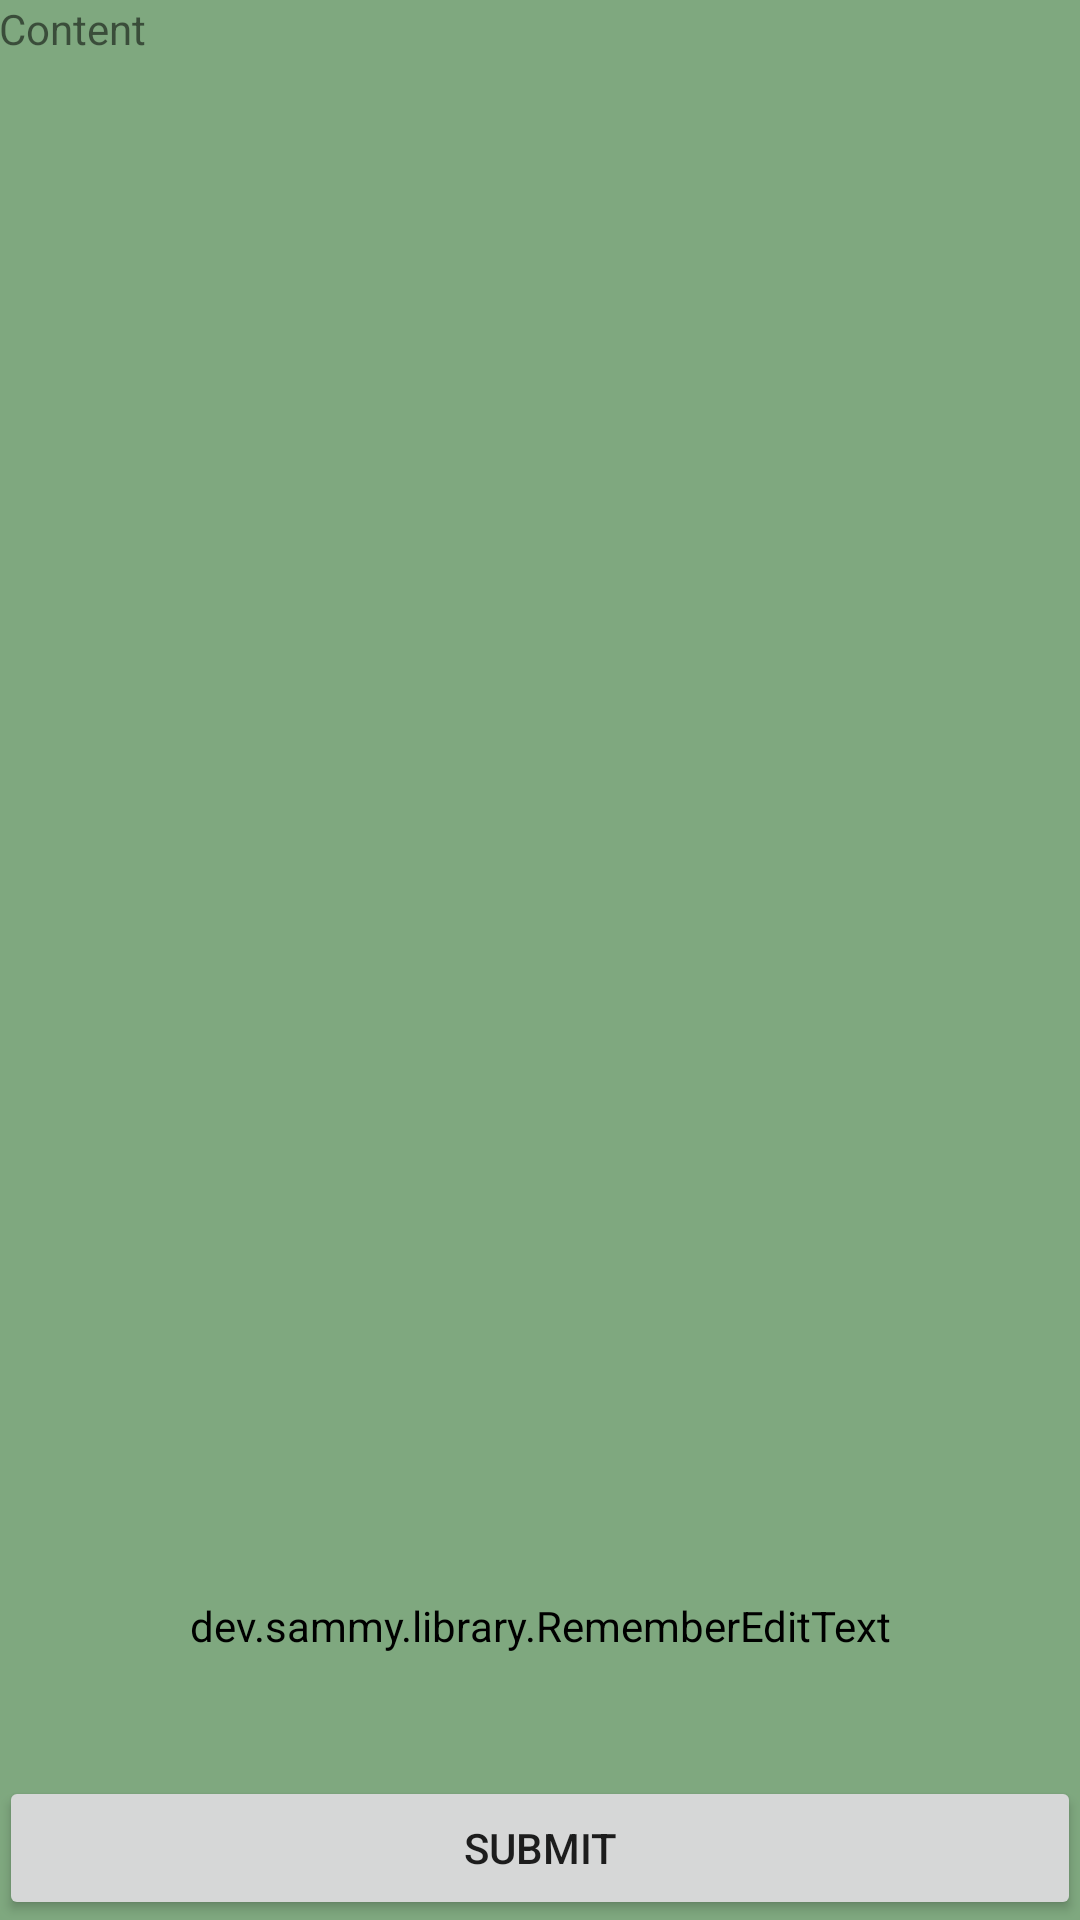

Reconstruct the res/layout file that produces this screen, plus the resources it refers to.
<!-- AndroidManifest.xml: application theme AppTheme -->
<!-- res/layout/activity_thread.xml -->
<RelativeLayout xmlns:android="http://schemas.android.com/apk/res/android"
    xmlns:app="http://schemas.android.com/apk/res-auto"
    xmlns:tools="http://schemas.android.com/tools"
    android:layout_width="match_parent"
    android:layout_height="match_parent"
    android:paddingBottom="@dimen/activity_vertical_margin"
    android:paddingLeft="@dimen/activity_horizontal_margin"
    android:paddingRight="@dimen/activity_horizontal_margin"
    android:paddingTop="@dimen/activity_vertical_margin"
    tools:context=".ThreadActivity">

    <dev.sammy.library.RememberEditText
        android:id="@+id/reply"
        android:layout_width="match_parent"
        android:layout_height="100dp"
        android:layout_above="@+id/submit_button"
        android:layout_centerHorizontal="true"
        android:layout_marginLeft="@dimen/activity_horizontal_margin"
        android:layout_marginRight="@dimen/activity_horizontal_margin"
        android:hint="Reply (no less than 15 characters)"
        android:inputType="text"
        app:rememberCount="1"
        app:rememberId="reply" />

    <Button
        android:id="@+id/submit_button"
        android:layout_width="match_parent"
        android:layout_height="wrap_content"
        android:layout_alignParentBottom="true"
        android:layout_marginLeft="@dimen/activity_horizontal_margin"
        android:layout_marginRight="@dimen/activity_horizontal_margin"
        android:text="Submit" />

    <TextView
        android:id="@+id/content"
        android:layout_width="match_parent"
        android:layout_height="match_parent"
        android:layout_above="@id/reply"
        android:layout_alignParentTop="true"
        android:layout_marginLeft="@dimen/activity_horizontal_margin"
        android:layout_marginRight="@dimen/activity_horizontal_margin"
        android:text="Content" />

</RelativeLayout>
<!-- resources referenced by this layout -->
<resources>
  <style name="AppTheme" parent="Theme.AppCompat.Light.DarkActionBar">
          <item name="android:background">#7fa87f</item>
      </style>
</resources>
